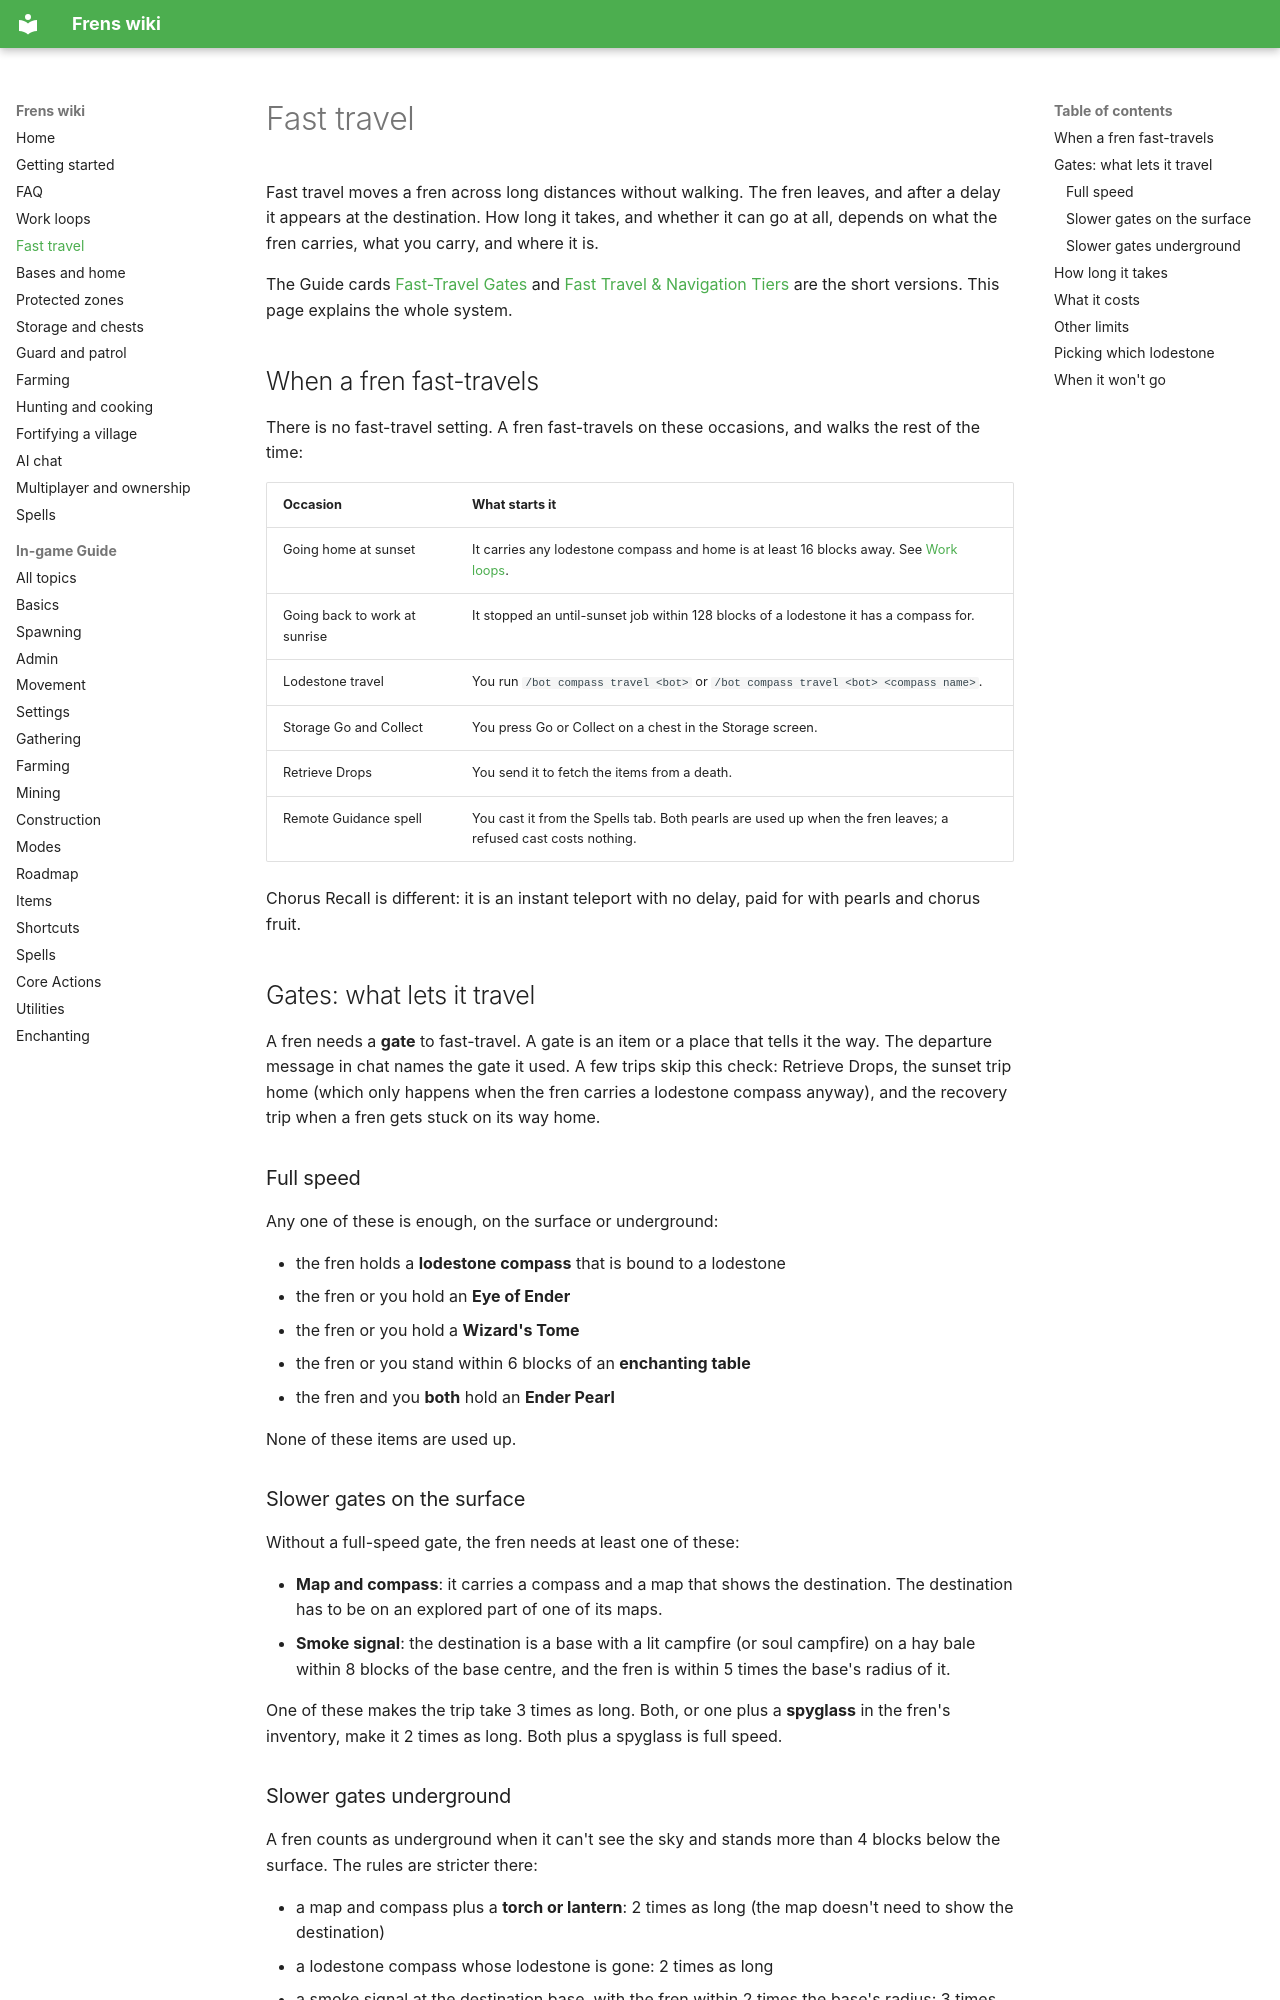

repository: wcfcarolina13/Frens · page: Fast-Travel/index.html · generator: mkdocs

# Fast travel

Fast travel moves a fren across long distances without walking. The fren leaves, and after a delay it appears at the destination. How long it takes, and whether it can go at all, depends on what the fren carries, what you carry, and where it is.

The Guide cards [Fast-Travel Gates](Guide-Basics.md#fast-travel-gates) and [Fast Travel & Navigation Tiers](Guide-Settings.md#fast-travel--navigation-tiers) are the short versions. This page explains the whole system.

## When a fren fast-travels

There is no fast-travel setting. A fren fast-travels on these occasions, and walks the rest of the time:

| Occasion | What starts it |
|---|---|
| Going home at sunset | It carries any lodestone compass and home is at least 16 blocks away. See [Work loops](Work-Loops.md). |
| Going back to work at sunrise | It stopped an until-sunset job within 128 blocks of a lodestone it has a compass for. |
| Lodestone travel | You run `/bot compass travel <bot>` or `/bot compass travel <bot> <compass name>`. |
| Storage Go and Collect | You press Go or Collect on a chest in the Storage screen. |
| Retrieve Drops | You send it to fetch the items from a death. |
| Remote Guidance spell | You cast it from the Spells tab. Both pearls are used up when the fren leaves; a refused cast costs nothing. |

Chorus Recall is different: it is an instant teleport with no delay, paid for with pearls and chorus fruit.

## Gates: what lets it travel

A fren needs a **gate** to fast-travel. A gate is an item or a place that tells it the way. The departure message in chat names the gate it used. A few trips skip this check: Retrieve Drops, the sunset trip home (which only happens when the fren carries a lodestone compass anyway), and the recovery trip when a fren gets stuck on its way home.

### Full speed

Any one of these is enough, on the surface or underground:

- the fren holds a **lodestone compass** that is bound to a lodestone
- the fren or you hold an **Eye of Ender**
- the fren or you hold a **Wizard's Tome**
- the fren or you stand within 6 blocks of an **enchanting table**
- the fren and you **both** hold an **Ender Pearl**

None of these items are used up.

### Slower gates on the surface

Without a full-speed gate, the fren needs at least one of these:

- **Map and compass**: it carries a compass and a map that shows the destination. The destination has to be on an explored part of one of its maps.
- **Smoke signal**: the destination is a base with a lit campfire (or soul campfire) on a hay bale within 8 blocks of the base centre, and the fren is within 5 times the base's radius of it.

One of these makes the trip take 3 times as long. Both, or one plus a **spyglass** in the fren's inventory, make it 2 times as long. Both plus a spyglass is full speed.
